Run: headless pygame with SDL's dummy video driver; simulated clock (each Clock.tick advances the game by its frame time, no real sleeping); random seed 0; keys injected as events and as key.get_pressed() state; no mouse input.
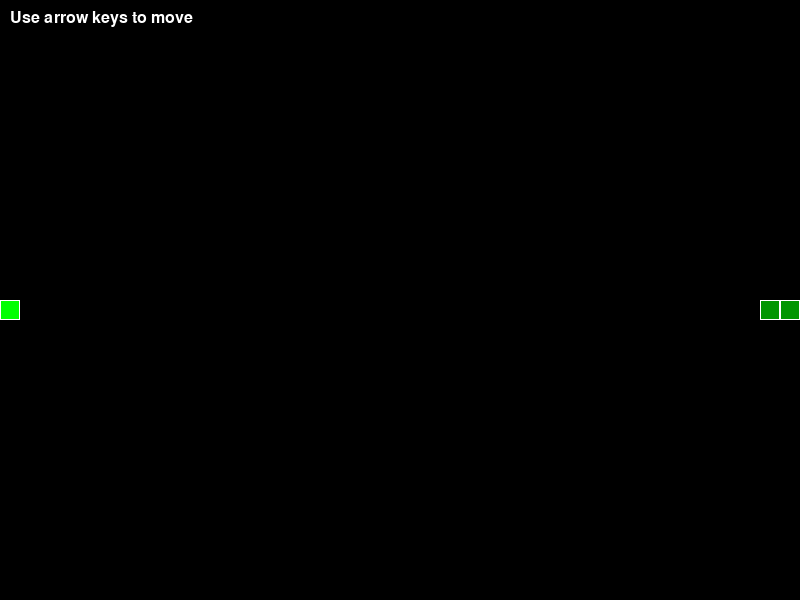
Frame 1 of 4 · flips 1–60 · no input
Frame 2 of 4 · flips 61–180 · tapped SPACE, RETURN · held RIGHT (→), D · screen unchanged from frame 1, image omitted
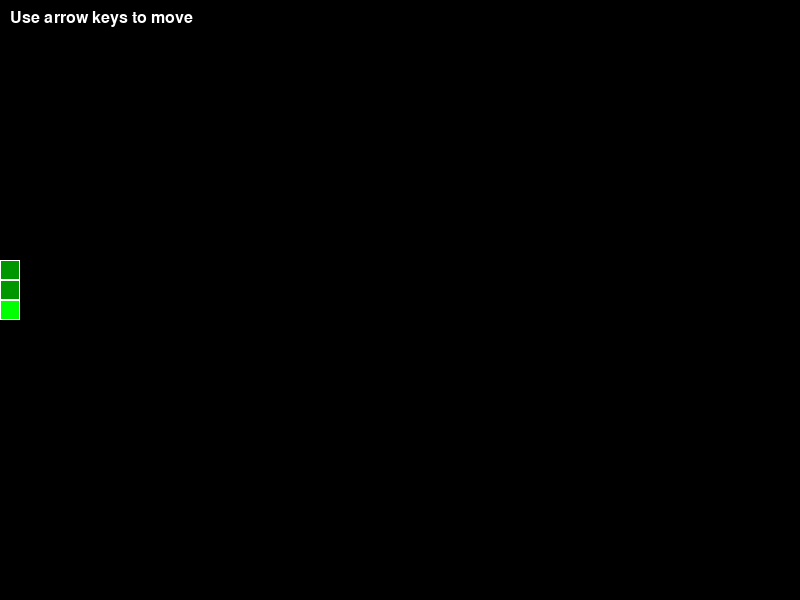
Frame 3 of 4 · flips 181–300 · held DOWN (↓), S
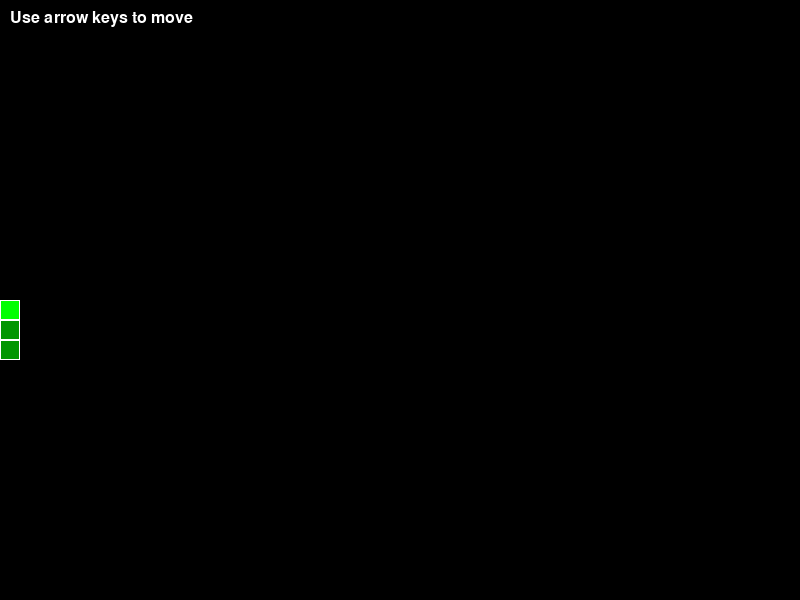
Frame 4 of 4 · flips 301–420 · held LEFT (←), A, UP (↑), W

The pygame program that drew these frames:

"""
STEP 4: Player Control - Change Direction
===========================================

ALGORITHM THINKING:
- Question: How does the player control the snake?
- Rules: Arrow keys change direction, can't reverse into itself
- Steps: Listen for key press → change direction variable

TARGET: Use arrow keys to move snake up/down/left/right
"""

import pygame

pygame.init()

# ============ CONFIGURATION ============
WINDOW_WIDTH = 800
WINDOW_HEIGHT = 600
GRID_SIZE = 20

BLACK = (0, 0, 0)
WHITE = (255, 255, 255)
GREEN = (0, 255, 0)
YELLOW = (255, 255, 0)

FPS = 10

# ============ SETUP ============
screen = pygame.display.set_mode((WINDOW_WIDTH, WINDOW_HEIGHT))
pygame.display.set_caption("Snake Game - Step 4")
clock = pygame.time.Clock()

# ============ SNAKE DATA ============
snake = [
    [20, 15],
    [19, 15],
    [18, 15],
]

direction = [1, 0]  # Start moving right
next_direction = [1, 0]  # Buffer for next direction

# ============ GAME LOOP ============
running = True
while running:
    # ===== INPUT PHASE =====
    for event in pygame.event.get():
        if event.type == pygame.QUIT:
            running = False
        
        # Check for arrow key presses
        if event.type == pygame.KEYDOWN:
            if event.key == pygame.K_UP:
                next_direction = [0, -1]
            elif event.key == pygame.K_DOWN:
                next_direction = [0, 1]
            elif event.key == pygame.K_LEFT:
                next_direction = [-1, 0]
            elif event.key == pygame.K_RIGHT:
                next_direction = [1, 0]
    
    # ===== UPDATE PHASE =====
    # Use next_direction (prevents turning 180 degrees into yourself)
    direction = next_direction
    
    head_x = snake[0][0] + direction[0]
    head_y = snake[0][1] + direction[1]
    
    max_x = WINDOW_WIDTH // GRID_SIZE
    max_y = WINDOW_HEIGHT // GRID_SIZE
    
    head_x = head_x % max_x
    head_y = head_y % max_y
    
    snake.insert(0, [head_x, head_y])
    snake.pop()
    
    # ===== DRAW PHASE =====
    screen.fill(BLACK)
    
    for i, segment in enumerate(snake):
        x = segment[0] * GRID_SIZE
        y = segment[1] * GRID_SIZE
        
        if i == 0:
            color = GREEN
        else:
            color = (0, 150, 0)
        
        pygame.draw.rect(screen, color, (x, y, GRID_SIZE, GRID_SIZE))
        pygame.draw.rect(screen, WHITE, (x, y, GRID_SIZE, GRID_SIZE), 1)
    
    # Draw instructions
    font = pygame.font.Font(None, 24)
    text = font.render("Use arrow keys to move", True, WHITE)
    screen.blit(text, (10, 10))
    
    pygame.display.flip()
    clock.tick(FPS)

pygame.quit()

# ============ REFLECTION QUESTIONS ============
# 1. Why do we need both direction and next_direction?
# 2. Try removing the next_direction logic. What breaks?
# 3. What happens if you press multiple keys at once?
# 4. Add a key to pause the game. HINT: Add another variable to track if paused
